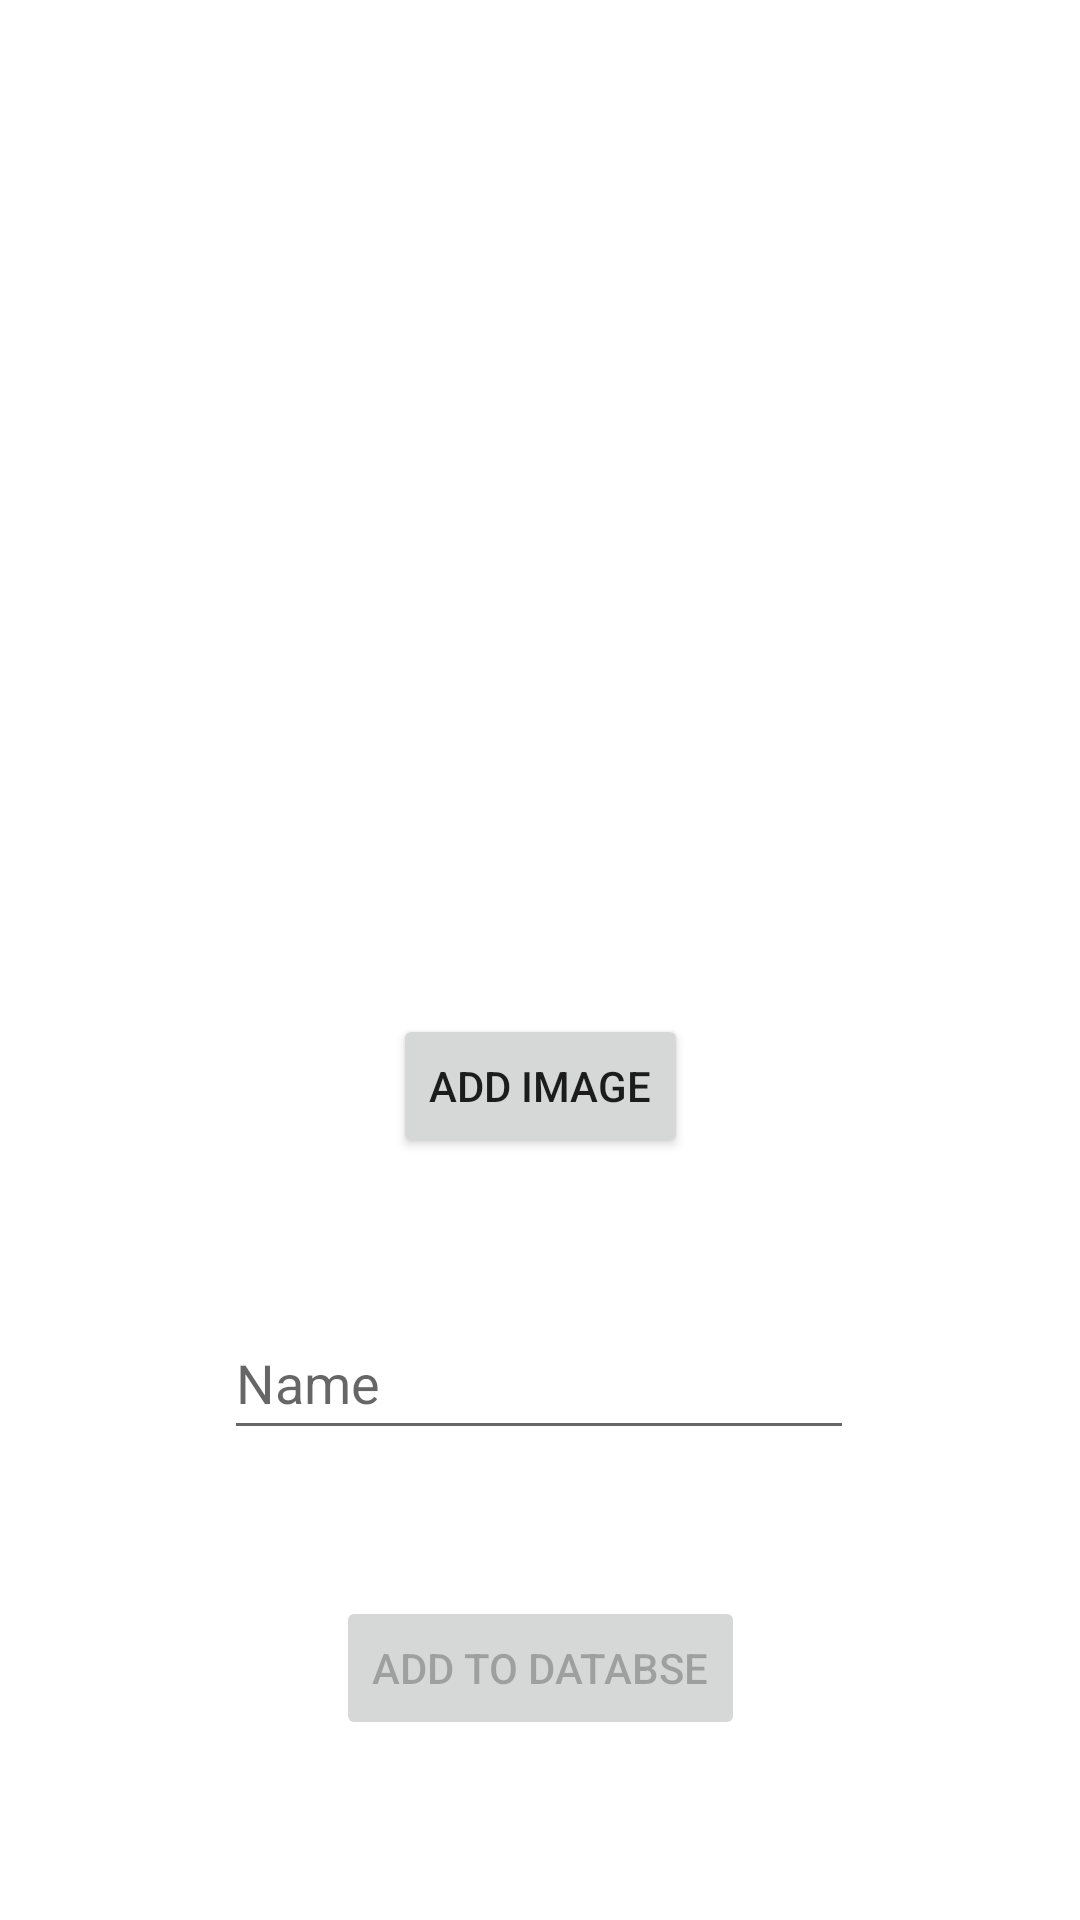

This screen was rendered from an Android layout file. Write that file and the resources it references.
<!-- AndroidManifest.xml: application theme Theme.MainTheme -->
<!-- res/layout/activity_add.xml -->
<?xml version="1.0" encoding="utf-8"?>
<androidx.constraintlayout.widget.ConstraintLayout xmlns:android="http://schemas.android.com/apk/res/android"
    xmlns:app="http://schemas.android.com/apk/res-auto"
    xmlns:tools="http://schemas.android.com/tools"
    android:layout_width="match_parent"
    android:layout_height="match_parent"
    tools:context=".AddActivity">

    <ImageView
        android:id="@+id/imageViewAddImage"
        android:layout_width="200dp"
        android:layout_height="200dp"
        android:layout_marginTop="130dp"
        app:layout_constraintEnd_toEndOf="parent"
        app:layout_constraintStart_toStartOf="parent"
        app:layout_constraintTop_toTopOf="parent"
        tools:srcCompat="@tools:sample/avatars" />

    <Button
        android:id="@+id/buttonAddImage"
        android:layout_width="wrap_content"
        android:layout_height="wrap_content"
        android:layout_marginTop="8dp"
        android:onClick="getImage"
        android:text="Add Image"
        app:layout_constraintEnd_toEndOf="parent"
        app:layout_constraintStart_toStartOf="parent"
        app:layout_constraintTop_toBottomOf="@+id/imageViewAddImage" />

    <EditText
        android:id="@+id/editTextPersonName"
        android:layout_width="wrap_content"
        android:layout_height="wrap_content"
        android:ems="10"
        android:hint="Name"
        android:inputType="textPersonName"
        android:minHeight="48dp"
        app:layout_constraintBottom_toTopOf="@+id/buttonAddToDatabase"
        app:layout_constraintEnd_toEndOf="parent"
        app:layout_constraintHorizontal_bias="0.497"
        app:layout_constraintStart_toStartOf="parent"
        app:layout_constraintTop_toBottomOf="@+id/buttonAddImage"
        app:layout_constraintVertical_bias="0.502" />

    <Button
        android:id="@+id/buttonAddToDatabase"
        android:layout_width="wrap_content"
        android:layout_height="wrap_content"
        android:layout_marginBottom="60dp"
        android:enabled="false"
        android:onClick="addToData"
        android:text="Add to Databse"
        app:layout_constraintBottom_toBottomOf="parent"
        app:layout_constraintEnd_toEndOf="parent"
        app:layout_constraintStart_toStartOf="parent" />

</androidx.constraintlayout.widget.ConstraintLayout>
<!-- resources referenced by this layout -->
<resources>
  <style name="Theme.MainTheme" parent="Theme.MaterialComponents.DayNight.DarkActionBar">
          
          <item name="colorPrimary">@color/green</item>
          <item name="colorPrimaryVariant">@color/brown</item>
          <item name="colorOnPrimary">@color/white</item>
          
          <item name="colorSecondary">@color/yellow</item>
          <item name="colorSecondaryVariant">@color/brown</item>
          <item name="colorOnSecondary">@color/black</item>
          
          <item name="android:statusBarColor" tools:targetApi="l">?attr/colorPrimaryVariant</item>
          
      </style>
  <color name="green">#149C0A</color>
  <color name="brown">#C14D0F</color>
  <color name="white">#FFFFFF</color>
  <color name="yellow">#DDD41B</color>
  <color name="black">#FF000000</color>
</resources>
